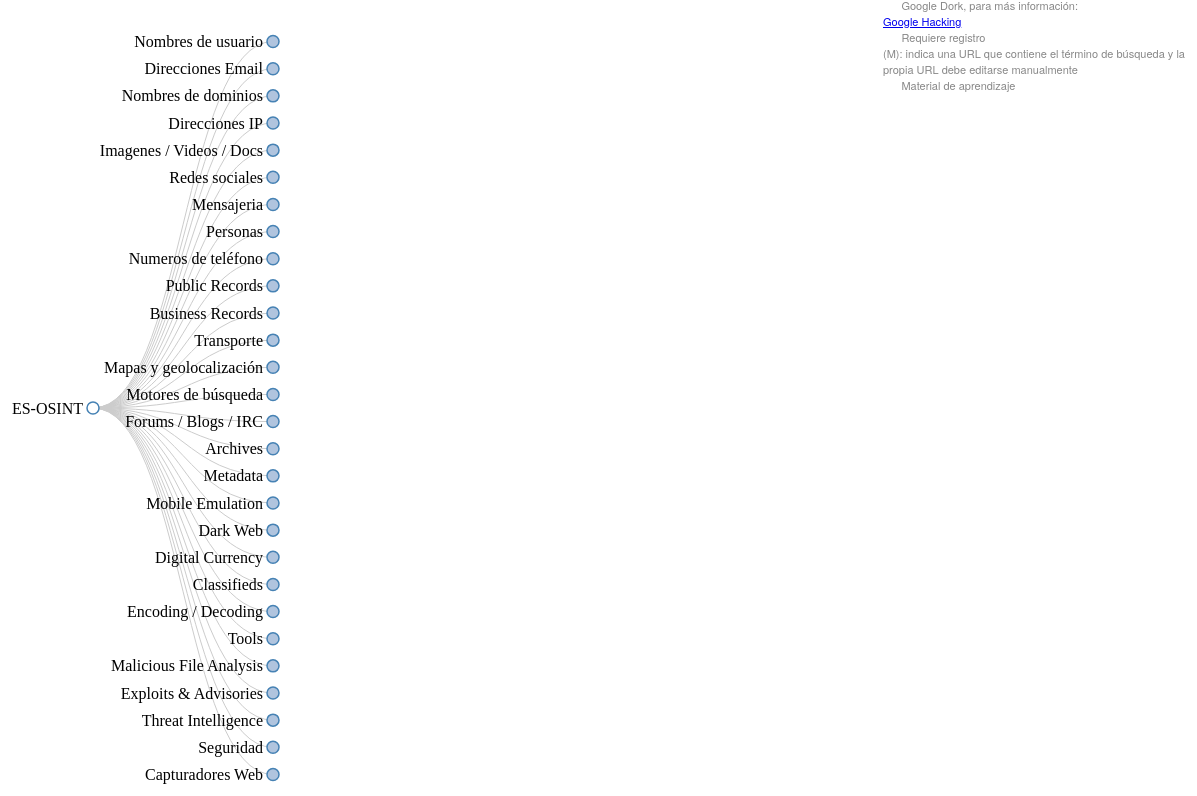
D3 v3 page, settled after 480 driven frames (8 s of simulated time); the page loaded 2 data file(s).


// ── js/arf.js
var codes = [];

var margin = [20, 120, 20, 140],
    width = 1280 - margin[1] - margin[3],
    height = 800 - margin[0] - margin[2],
    i = 0,
    duration = 1250,
    root;

var tree = d3.layout.tree().size([height, width]);

var diagonal = d3.svg.diagonal().projection(function(d) {
    return [d.y, d.x];
});

var vis = d3
    .select("#body")
    .append("svg:svg")
    .attr("width", width + margin[1] + margin[3])
    .attr("height", height + margin[0] + margin[2])
    .append("svg:g")
    .attr("transform", "translate(" + margin[3] + "," + margin[0] + ")");

d3.json("./assets/icons-code.json", function(json) {
    for (const d of json.icons) {
        codes[d.name] = d.code;
    }
});

d3.json("arf.json", function(json) {
    root = json;
    root.x0 = height / 2;
    root.y0 = 0;

    function collapse(d) {
        if (d.children) {
            d._children = d.children;
            d._children.forEach(collapse);
            d.children = null;
        }
    }

    /*  function toggleAll(d) {
              if (d.children) {
                d.children.forEach(toggleAll);
                toggle(d);
              }
            } */
    root.children.forEach(collapse);
    update(root);
});

function update(source) {
    // var duration = d3.event && d3.event.altKey ? 5000 : 500;

    // Compute the new tree layout.
    var nodes = tree.nodes(root).reverse();

    // Normalize for fixed-depth.
    nodes.forEach(function(d) {
        d.y = d.depth * 180;
    });

    // Update the nodes…
    var node = vis.selectAll("g.node").data(nodes, function(d) {
        return d.id || (d.id = ++i);
    });

    // Enter any new nodes at the parent's previous position.
    var nodeEnter = node
        .enter()
        .append("svg:g")
        .attr("class", "node")
        .attr("transform", function(d) {
            return "translate(" + source.y0 + "," + source.x0 + ")";
        })
        .on("click", function(d) {
            toggle(d);
            update(d);
        });

    nodeEnter
        .append("svg:circle")
        .attr("r", 1e-6)
        .style("fill", function(d) {
            return d._children ? "lightsteelblue" : "#fff";
        });

    nodeEnter
        .append("a")
        .attr("font-family", "fontello")
        .attr("target", "_blank")
        .attr("xlink:href", function(d) {
            return d.url;
        })
        .append("svg:text")
        .attr("x", function(d) {
            return d.children || d._children ? -10 : 10;
        })
        .attr("dy", ".35em")
        .attr("text-anchor", function(d) {
            return d.children || d._children ? "end" : "start";
        })

        .attr("class", (d) => d.status)
        .text(function(d) {
            let char = " ";
            if (d.icon) {
                _addicon = function(icon) {
                    char += unescape("%u" + codes[icon]) + " ";
                    console.log(char)
                }
                if (Array.isArray(d.icon)) {
                    for (const o of d.icon) {
                        _addicon(o)
                    }
                } else {
                    _addicon(d.icon)
                }
            }
            return d.name + char;
        });

    nodeEnter.append("svg:title").text(function(d) {
        return d.description;
    });

    // Transition nodes to their new position.
    var nodeUpdate = node
        .transition()
        .duration(duration)
        .attr("transform", function(d) {
            return "translate(" + d.y + "," + d.x + ")";
        });

    nodeUpdate
        .select("circle")
        .attr("r", 6)
        .style("fill", function(d) {
            return d._children ? "lightsteelblue" : "#fff";
        });

    nodeUpdate.select("text").style("fill-opacity", 1);

    // Transition exiting nodes to the parent's new position.
    var nodeExit = node
        .exit()
        .transition()
        .duration(duration)
        .attr("transform", function(d) {
            return "translate(" + source.y + "," + source.x + ")";
        })
        .remove();

    nodeExit.select("circle").attr("r", 1e-6);

    nodeExit.select("text").style("fill-opacity", 1e-6);

    // Update the links…
    var link = vis.selectAll("path.link").data(tree.links(nodes), function(d) {
        return d.target.id;
    });

    // Enter any new links at the parent's previous position.
    link
        .enter()
        .insert("svg:path", "g")
        .attr("class", "link")
        .attr("d", function(d) {
            var o = {
                x: source.x0,
                y: source.y0,
            };
            return diagonal({
                source: o,
                target: o,
            });
        })
        .transition()
        .duration(duration)
        .attr("d", diagonal);

    // Transition links to their new position.
    link.transition().duration(duration).attr("d", diagonal);

    // Transition exiting nodes to the parent's new position.
    link
        .exit()
        .transition()
        .duration(duration)
        .attr("d", function(d) {
            var o = {
                x: source.x,
                y: source.y,
            };
            return diagonal({
                source: o,
                target: o,
            });
        })
        .remove();

    // Stash the old positions for transition.
    nodes.forEach(function(d) {
        d.x0 = d.x;
        d.y0 = d.y;
    });
}

// Toggle children.
function toggle(d) {
    if (d.children) {
        d._children = d.children;
        d.children = null;
    } else {
        d.children = d._children;
        d._children = null;
    }
}
// ── js/main.js
var btn_legend = document.getElementById('btn-legend');
var cnt_legend = document.getElementById('cnt-legend');

btn_legend.addEventListener("click", function() {
    cnt_legend.style.display == "inherit" ?
        cnt_legend.style.display = "none" :
        cnt_legend.style.display = "inherit";
});

### data: arf.json
{
 "children": [
  {
   "name": "Nombres de usuario",
   "type": "folder",
   "children": [
    "{... 4 keys}",
    "{... 3 keys}"
   ]
  },
  {
   "name": "Direcciones Email",
   "type": "folder",
   "children": [
    "{... 3 keys}",
    "{... 3 keys}",
    "{... 3 keys}",
    "{... 3 keys}"
   ]
  },
  {
   "children": [
    "{... 3 keys}",
    "{... 3 keys}",
    "{... 3 keys}",
    "{... 3 keys}",
    "{... 3 keys}",
    "{... 3 keys}",
    "{... 3 keys}",
    "{... 3 keys}",
    "... 8 more items"
   ],
   "name": "Nombres de dominios",
   "type": "folder"
  },
  {
   "name": "Direcciones IP",
   "type": "folder",
   "children": [
    "{... 3 keys}",
    "{... 3 keys}",
    "{... 3 keys}",
    "{... 3 keys}",
    "{... 3 keys}",
    "{... 3 keys}",
    "{... 3 keys}",
    "{... 3 keys}"
   ]
  },
  {
   "name": "Imagenes / Videos / Docs",
   "type": "folder",
   "children": [
    "{... 3 keys}",
    "{... 3 keys}",
    "{... 3 keys}",
    "{... 3 keys}",
    "{... 3 keys}"
   ]
  },
  {
   "children": [
    "{... 3 keys}",
    "{... 3 keys}",
    "{... 3 keys}",
    "{... 3 keys}",
    "{... 3 keys}",
    "{... 3 keys}",
    "{... 5 keys}",
    "{... 4 keys}"
   ],
   "name": "Redes sociales",
   "type": "folder"
  },
  {
   "children": [
    "{... 3 keys}",
    "{... 3 keys}"
   ],
   "name": "Mensajeria",
   "type": "folder"
  },
  {
   "children": [
    "{... 3 keys}"
   ],
   "name": "Personas",
   "type": "folder"
  },
  "... 20 more items"
 ],
 "name": "ES-OSINT",
 "type": "folder"
}

### data: assets/icons-code.json
{
 "icons": [
  {
   "name": "price",
   "code": "f153"
  },
  {
   "name": "github",
   "code": "f113"
  },
  {
   "name": "star",
   "code": "e801"
  },
  {
   "name": "google",
   "code": "f1a0"
  },
  {
   "name": "login",
   "code": "e802"
  },
  {
   "name": "academy",
   "code": "f19c"
  },
  {
   "name": "search",
   "code": "e804"
  },
  {
   "name": "dolar",
   "code": "f155"
  },
  "... 2 more items"
 ]
}